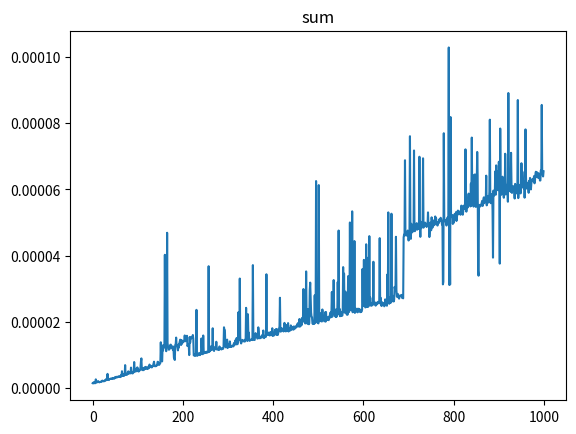
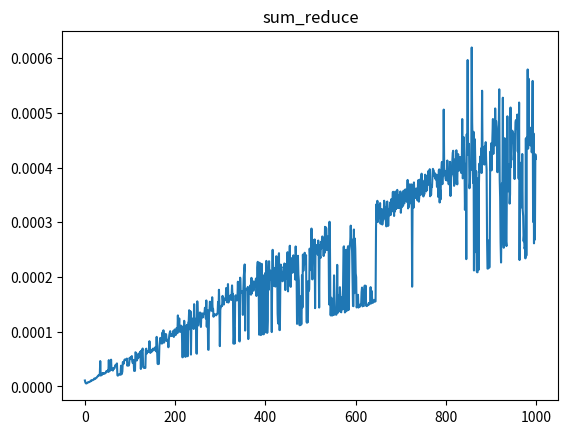

Here is the Python script that generated these plots, in order:
import matplotlib.pyplot as plt
import matplotlib
import sys
import random

from timeit import timeit
from collections.abc import Callable, Iterator, Iterable
import functools 

def input_arrays(n: int=1_000, N: int=1_000, repl: bool=True) -> Iterator[list[int]]:
    
    N_list = list(range(N))

    new_list : list[int]

    if repl:
            for i in range (n):

                yield list(random.choices(N_list,k=i))
            
    else :
        for i in range(n):
             yield list(random.sample(N_list,i))





def plot_array(array: list[float], title: str, log: bool = False) -> None:
    plt.title(title)
    plt.semilogy(array) if log else plt.plot(array)
    plt.show()


def timeit_batch(fun: Callable, inputs: Iterable, setup: str='pass', cumul: int = 10) -> list[float]:
    return [timeit( f'{fun.__name__}({arg})',
                    setup=setup,
                    globals=globals(),
                    number=cumul) for arg in inputs]


def sum_reduce(t):
    return functools.reduce(lambda x, y: x + y, t ,0
                            )
    


if __name__=="__main__":
     
     

    # "scénario jouet" de parangonnage, à adapter au fur et à mesure du TP

     test = list(input_arrays())

     result: list[float]= timeit_batch(sum, test, cumul=4)
     result_2 : list[float]=timeit_batch(sum_reduce, test, cumul=4)
  
     plot_array(array=result, title="sum", log=False)
     plot_array(array=result_2, title="sum_reduce", log=False)

     #plt.savefig(sys.stdout.buffer)
     #sys.stdout.flush()
     


     




    
    

"""
     input_arrs = [list(range(100)) for _ in range(20)]
     result: list[float] = timeit_batch(sum, input_arrs, cumul=4)
     print(result)
     plot_array(array=result, title="sum", log=False)
    """

    
